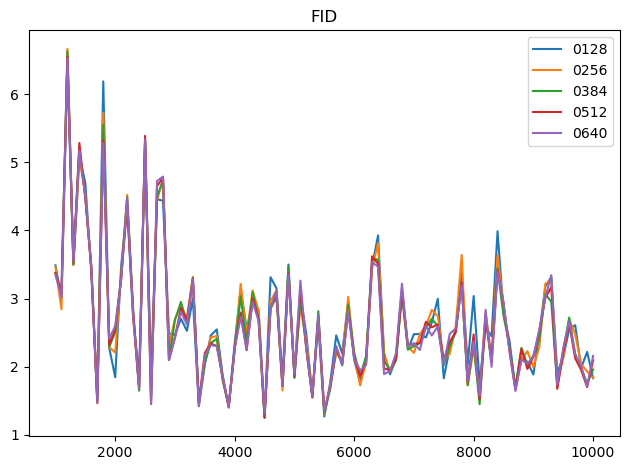

The data file committed next to this chart (first rows):
0, [ 1000  1100  1200  1300  1400  1500  16…
128, [3.48750973 2.98645091 6.43369579 3.4931…
256, [3.46681523 2.84187531 6.66981554 3.4914…
384, [3.36845589 3.08391643 6.63113976 3.5097…
512, [3.37587786 3.08592796 6.55589533 3.5313…
640, [3.34955287 3.01687741 6.52898216 3.5511…
